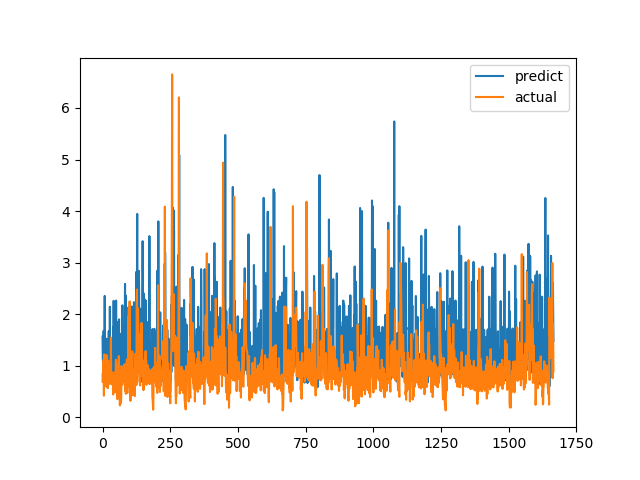

The data file committed next to this chart (first rows):
predict, actual
1.565, 0.6915
1.132, 0.8558
1.054, 0.7094
0.7669, 1.015
1.675, 1.116
0.7831, 0.4183
0.7437, 1.002
1.051, 1.219
2.354, 1.143
0.7812, 0.6528
1.088, 0.6747
0.7841, 0.601
1.089, 0.6695
1.03, 0.6538
0.8933, 0.7814
0.6595, 1.206
1.523, 0.8469
1.167, 0.8286
0.9137, 0.6482
1.08, 0.5624
1.434, 0.7183
0.7456, 1.1
0.8618, 0.9542
1.669, 0.729
0.8028, 0.6694
0.751, 0.8631
0.7927, 0.6465
2.143, 0.8223
1.068, 0.9236
0.7983, 0.8301
1.119, 1.067
1.122, 1.546
0.9367, 0.6827
0.8324, 0.6386
1.026, 0.6464
0.7407, 0.6881
0.8192, 0.7274
1.052, 0.65
0.7733, 0.8694
1.743, 0.4409
0.7806, 0.4519
2.259, 0.7575
1.028, 0.4952
0.7527, 0.6851
0.6346, 0.7244
1.098, 0.8654
1.127, 0.74
1.555, 0.8071
1.773, 0.8204
0.7896, 1.114
2.264, 1.109
1.169, 0.4751
1.103, 1.039
1.091, 0.9458
0.69, 0.7878
1.849, 0.3505
1.589, 0.9368
1.057, 0.9868
1.305, 0.647
0.7678, 1.03
... 1,606 more rows
